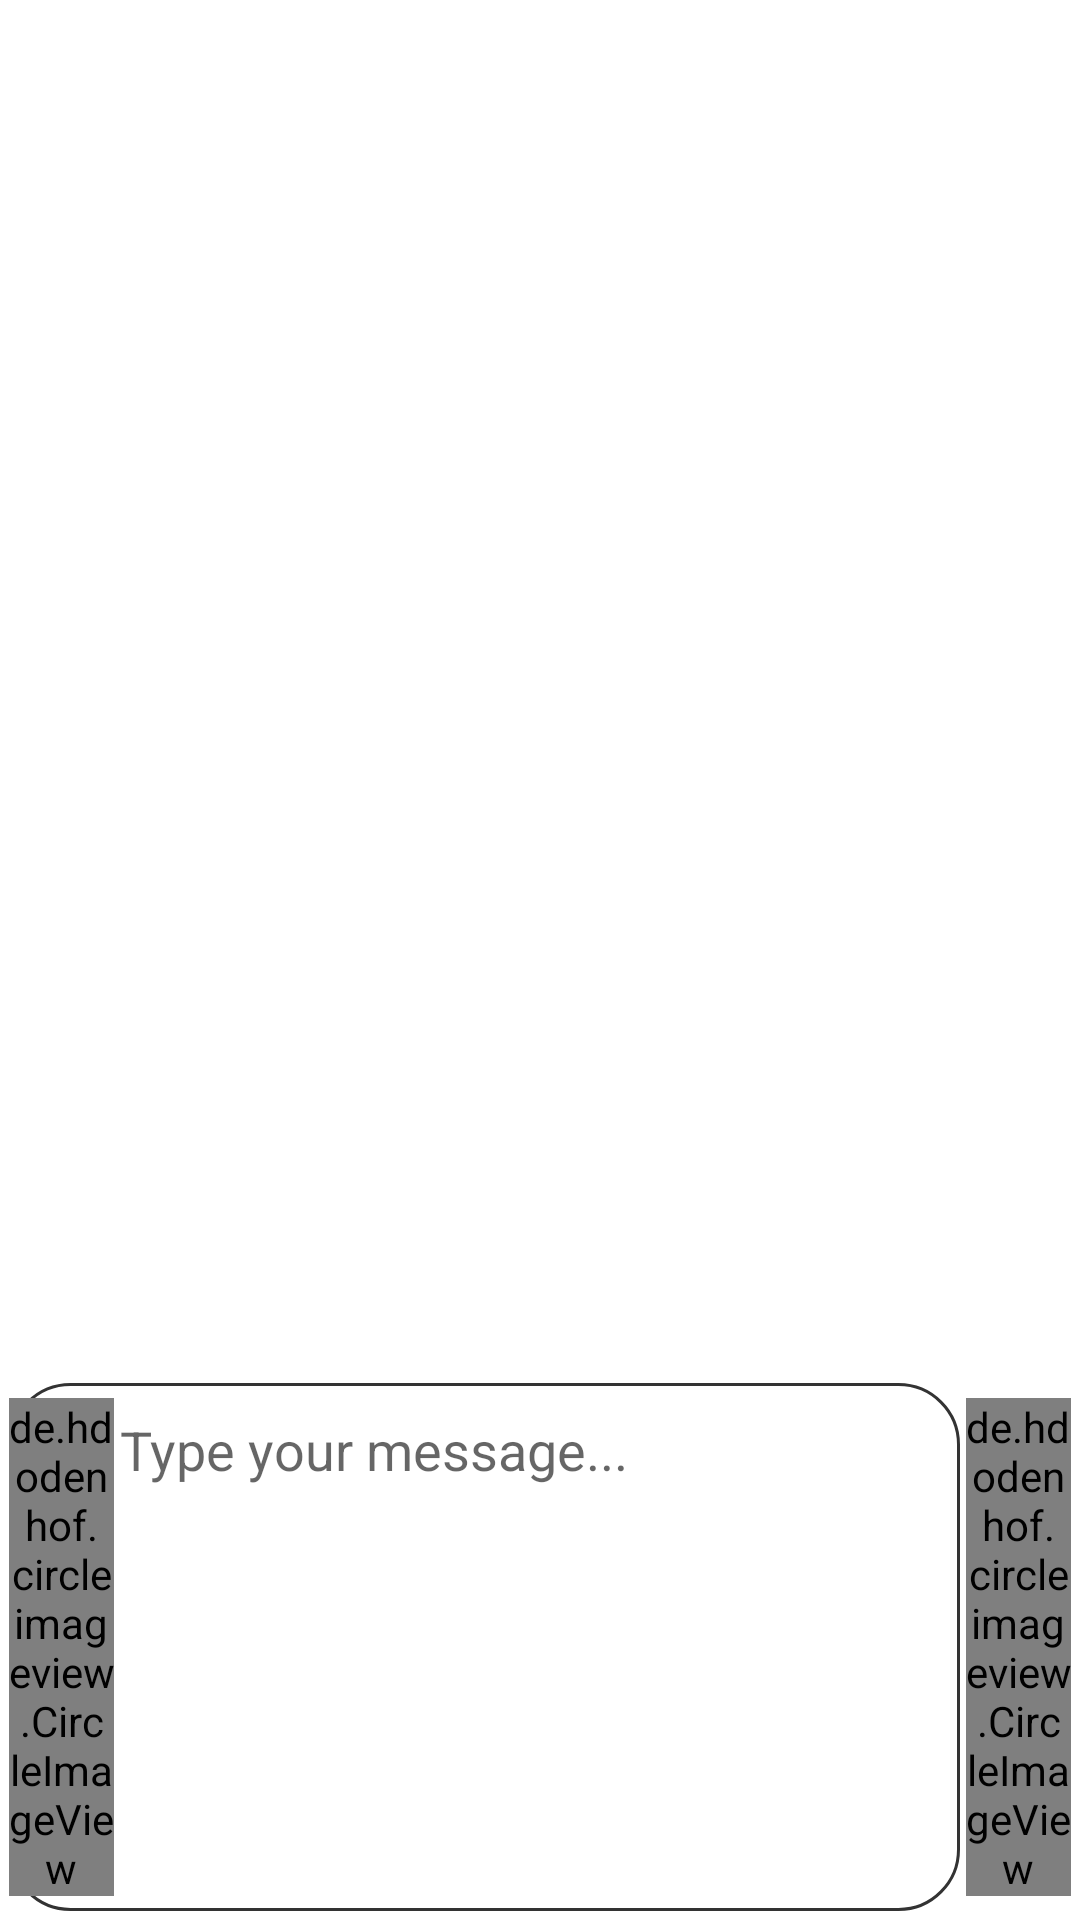

Write the Android layout XML for this screen, with the resource values it uses.
<!-- AndroidManifest.xml: application theme AppTheme -->
<!-- res/layout/activity_chat.xml -->
<?xml version="1.0" encoding="utf-8"?>
<RelativeLayout xmlns:android="http://schemas.android.com/apk/res/android"
    xmlns:app="http://schemas.android.com/apk/res-auto"
    xmlns:tools="http://schemas.android.com/tools"
    android:layout_width="match_parent"
    android:layout_height="match_parent"
    tools:context="com.example.naziur.androidchat.activities.ChatActivity">

    <ListView
        android:id="@+id/chattingList"
        android:layout_width="match_parent"
        android:layout_height="match_parent"
        android:background="@color/white"
        android:divider="@null"
        android:dividerHeight="0dip"
        android:layout_above="@+id/footer_section"
        />

    <LinearLayout
        android:id="@+id/footer_section"
        android:layout_width="match_parent"
        android:layout_height="wrap_content"
        android:layout_alignParentBottom="true"
        android:background="@color/white"
        android:padding="3dp"
        >
        <LinearLayout
            android:paddingTop="5dp"
            android:paddingBottom="5dp"
            android:layout_width="0dp"
            android:layout_height="wrap_content"
            android:layout_weight="1"
            android:background="@drawable/rounded_corner"
            android:focusable="true"
            android:focusableInTouchMode="true">
            <requestFocus />

            <de.hdodenhof.circleimageview.CircleImageView
                android:id="@+id/media_button"
                android:layout_width="35dp"
                android:layout_height="wrap_content"
                android:src="@drawable/ic_action_media"
                android:layout_marginRight="2dp"
                android:layout_marginEnd="2dp"
                android:layout_gravity="top"
                android:clickable="true"
                android:background="?selectableItemBackgroundBorderless"
                />

            <EditText
                android:id="@+id/comment_text"
                android:layout_width="match_parent"
                android:layout_height="wrap_content"
                android:fadeScrollbars="false"
                android:hint="@string/enter_message"
                android:inputType="textMultiLine"
                android:background="@null"
                android:paddingTop="5dp"
                android:paddingBottom="5dp"
                android:paddingRight="5dp"
                android:paddingEnd="5dp"/>

        </LinearLayout>

        <de.hdodenhof.circleimageview.CircleImageView
            android:layout_marginTop="5dp"
            android:layout_gravity="top"
            android:id="@+id/send_button"
            android:layout_width="35dp"
            android:layout_height="wrap_content"
            android:src="@drawable/ic_action_send"
            android:layout_marginLeft="2dp"
            android:layout_marginStart="2dp"
            android:clickable="true"
            android:background="?selectableItemBackgroundBorderless"
            />

        <de.hdodenhof.circleimageview.CircleImageView
            android:layout_gravity="top"
            android:id="@+id/send_invite_button"
            android:layout_width="35dp"
            android:layout_height="wrap_content"
            android:src="@drawable/ic_rotate_90_degrees_ccw"
            android:layout_marginLeft="2dp"
            android:layout_marginStart="2dp"
            android:clickable="true"
            android:background="?selectableItemBackgroundBorderless"
            android:visibility="gone"
            />
    </LinearLayout>

    <android.support.design.widget.FloatingActionButton
        android:id="@+id/action_send_bottom"
        android:layout_width="35dp"
        android:layout_height="35dp"
        android:layout_alignParentEnd="true"
        android:layout_alignParentRight="true"
        android:layout_above="@+id/footer_section"
        android:layout_margin="10dp"
        android:background="@drawable/bottom_border"
        app:backgroundTint="@color/white"
        android:scaleType="center"
        android:src="@android:drawable/ic_menu_more"
        android:visibility="gone"
        />

</RelativeLayout>
<!-- resources referenced by this layout -->
<resources>
  <color name="white">#ffffff</color>
  <!-- drawable bottom_border (drawable) -->
  <?xml version="1.0" encoding="utf-8"?>
  <layer-list xmlns:android="http://schemas.android.com/apk/res/android" >
      <item>
          <shape
              android:shape="rectangle">
              <stroke android:width="1dp" android:color="@color/timeTextColor" />
          </shape>
      </item>
  
      <item android:bottom="2dp">
          <shape
              android:shape="rectangle">
              <stroke android:width="2dp" android:color="@color/white" />
  
          </shape>
      </item>
  </layer-list>
  <!-- drawable ic_action_media: png bitmap (drawable-hdpi, 551 bytes) -->
  <!-- drawable ic_action_send: png bitmap (drawable-hdpi, 469 bytes) -->
  <!-- drawable ic_rotate_90_degrees_ccw: png bitmap (drawable-hdpi, 2323 bytes) -->
  <!-- drawable rounded_corner (drawable) -->
  <?xml version="1.0" encoding="utf-8"?>
  <shape xmlns:android="http://schemas.android.com/apk/res/android"
      android:shape="rectangle" android:padding="10dp">
      <stroke
          android:width="1dp"
          android:color="@color/black" />
      <solid android:color="#FFFFFF"/>
      <corners
          android:bottomRightRadius="20dp"
          android:bottomLeftRadius="20dp"
          android:topLeftRadius="20dp"
          android:topRightRadius="20dp"/>
  </shape>
  <string name="enter_message">Type your message...</string>
  <style name="AppTheme" parent="Theme.AppCompat.Light.DarkActionBar">
          
          <item name="colorPrimary">@color/colorPrimary</item>
          <item name="colorPrimaryDark">@color/colorPrimaryDark</item>
          <item name="colorAccent">@color/colorAccent</item>
      </style>
  <color name="timeTextColor">#edecec</color>
  <color name="black">#333333</color>
  <color name="colorPrimary">#3F51B5</color>
  <color name="colorPrimaryDark">#303F9F</color>
  <color name="colorAccent">#FF4081</color>
</resources>
